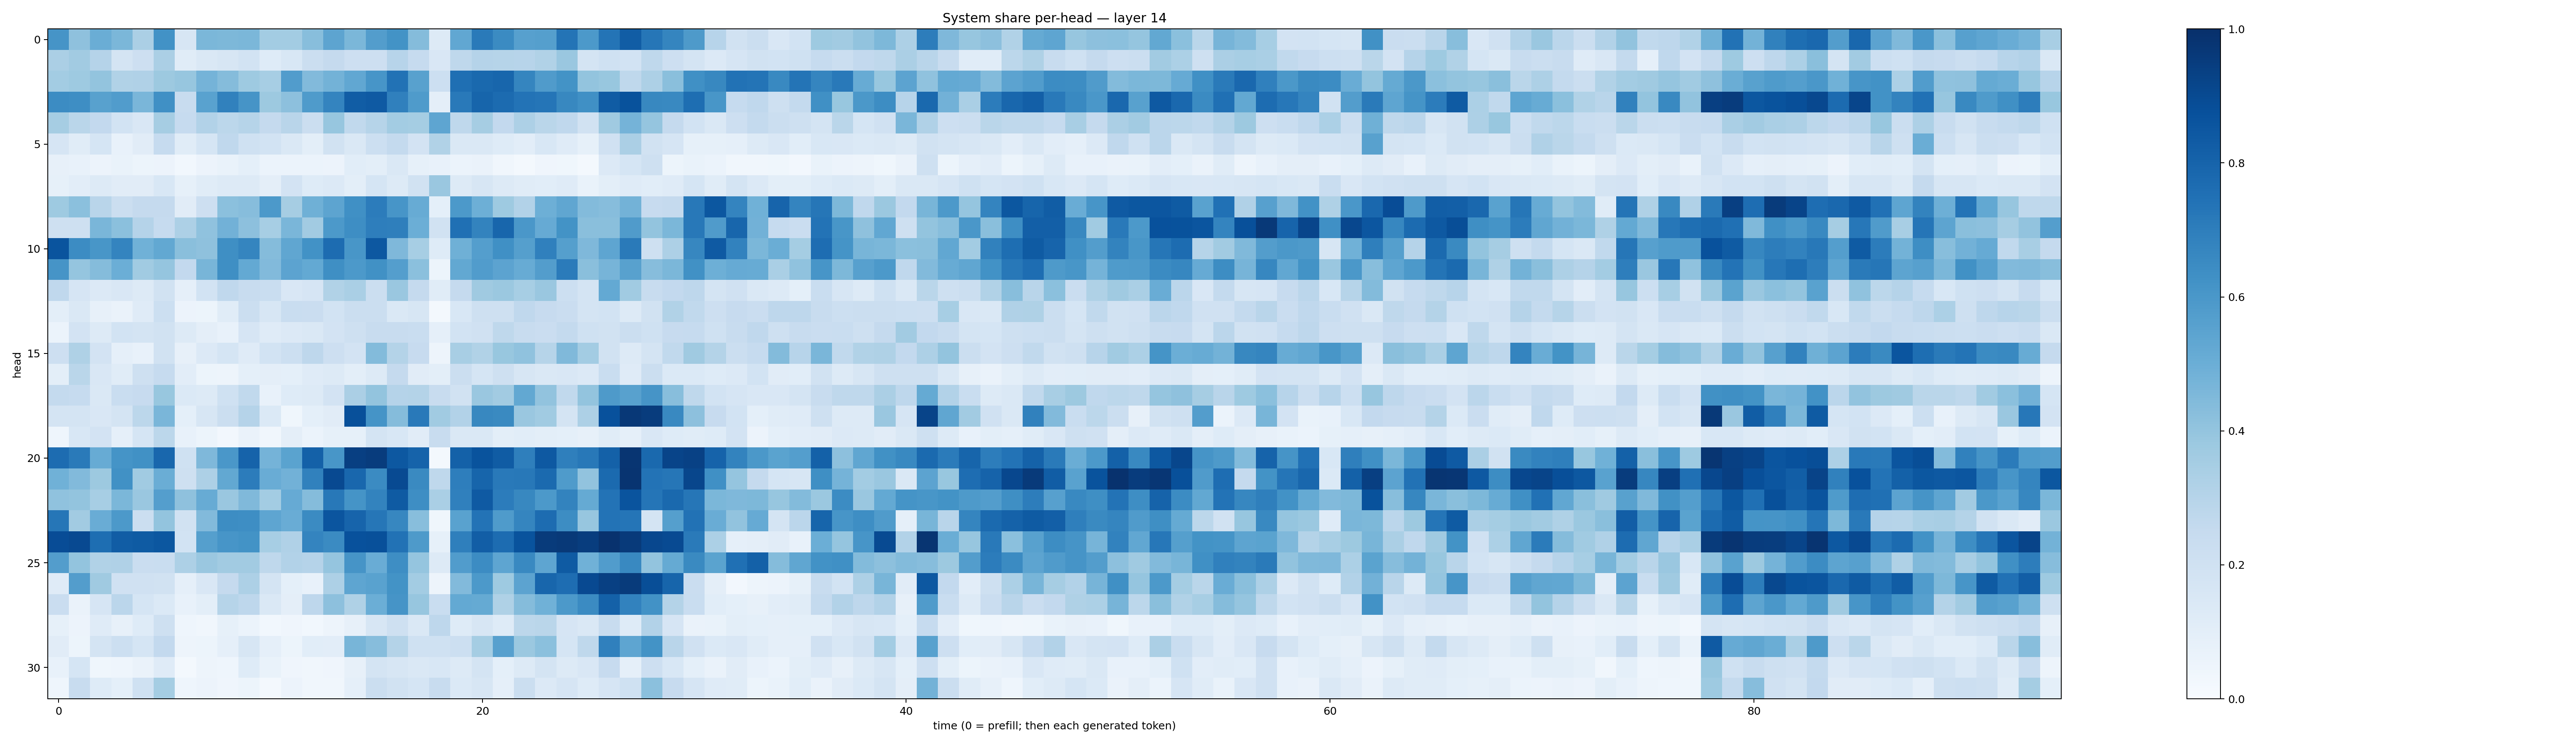

The table this chart was drawn from, first rows:
0.61294866, 0.41378224, 0.5032451, 0.45823973, 0.335671, 0.62199825, 0.16105501, 0.45950547, 0.45347863, 0.4583296, 0.35650316, 0.3556727, 0.42880908, 0.54222876, 0.4570552, 0.57171535, 0.6176737, 0.4367092, 0.12888487, 0.528726, 0.7146722, 0.6494868, 0.55859727, 0.5639472
0.3353, 0.3622, 0.3039, 0.1751, 0.2139, 0.3358, 0.116, 0.1475, 0.1581, 0.1852, 0.1217, 0.1557, 0.2265, 0.2526, 0.2129, 0.2147, 0.2944, 0.2464, 0.1509, 0.273, 0.3036, 0.3, 0.2934, 0.3161
0.3575, 0.3746, 0.4017, 0.3159, 0.3176, 0.3785, 0.392, 0.4741, 0.4373, 0.3723, 0.3472, 0.5775, 0.4433, 0.4767, 0.5306, 0.6072, 0.7459, 0.5562, 0.2164, 0.7555, 0.7801, 0.7915, 0.6714, 0.5788
0.6445, 0.6392, 0.5557, 0.5755, 0.4614, 0.6311, 0.2362, 0.5513, 0.6859, 0.6118, 0.3769, 0.4145, 0.5827, 0.6727, 0.8273, 0.8392, 0.689, 0.5844, 0.09702, 0.7172, 0.7938, 0.7696, 0.7399, 0.7321
0.3477, 0.2854, 0.2602, 0.1857, 0.1514, 0.3485, 0.2477, 0.3091, 0.279, 0.3006, 0.2527, 0.2916, 0.2201, 0.3924, 0.2622, 0.2997, 0.358, 0.3519, 0.5373, 0.2719, 0.3509, 0.2593, 0.3248, 0.2858
0.165, 0.1146, 0.1689, 0.07699, 0.1103, 0.2484, 0.1139, 0.1689, 0.2657, 0.2002, 0.1868, 0.1484, 0.09864, 0.1917, 0.1465, 0.215, 0.2573, 0.1822, 0.315, 0.1424, 0.1479, 0.1226, 0.1045, 0.1533
0.08101, 0.07641, 0.0584, 0.06759, 0.05373, 0.05843, 0.02844, 0.05502, 0.06965, 0.0909, 0.06002, 0.06115, 0.05876, 0.0572, 0.1062, 0.09933, 0.146, 0.08387, 0.07613, 0.06039, 0.06386, 0.03312, 0.02267, 0.03959
0.08486, 0.1024, 0.1319, 0.1132, 0.111, 0.1558, 0.08512, 0.1167, 0.1295, 0.1308, 0.09627, 0.183, 0.1227, 0.1367, 0.09853, 0.1702, 0.1315, 0.1934, 0.3855, 0.1296, 0.1577, 0.1276, 0.1151, 0.108
0.3722, 0.4188, 0.293, 0.2193, 0.252, 0.2539, 0.11, 0.2116, 0.4215, 0.4324, 0.5914, 0.3512, 0.4914, 0.5427, 0.6299, 0.7039, 0.6078, 0.5095, 0.09078, 0.5913, 0.493, 0.3714, 0.3096, 0.4951
0.2075, 0.2103, 0.461, 0.4216, 0.302, 0.2499, 0.3266, 0.4083, 0.4818, 0.4178, 0.3462, 0.4638, 0.3628, 0.5907, 0.6394, 0.6983, 0.6936, 0.4984, 0.1951, 0.7507, 0.6784, 0.7912, 0.599, 0.5142
0.863, 0.6467, 0.6025, 0.6725, 0.4861, 0.5251, 0.422, 0.4124, 0.6349, 0.6705, 0.4349, 0.5345, 0.6219, 0.7689, 0.6051, 0.8463, 0.4507, 0.3469, 0.1238, 0.4888, 0.5682, 0.6327, 0.5659, 0.689
0.6116, 0.3963, 0.4349, 0.4971, 0.3642, 0.3961, 0.2607, 0.4659, 0.635, 0.5233, 0.4437, 0.5434, 0.5201, 0.6333, 0.5922, 0.6286, 0.5668, 0.418, 0.05225, 0.5245, 0.5763, 0.5456, 0.5105, 0.5721
0.2672, 0.1675, 0.1363, 0.1509, 0.1279, 0.1943, 0.08952, 0.1866, 0.2692, 0.2364, 0.2322, 0.1513, 0.1671, 0.3155, 0.3398, 0.2247, 0.3847, 0.2532, 0.1149, 0.251, 0.3687, 0.3827, 0.3472, 0.3854
0.09821, 0.1482, 0.08082, 0.06453, 0.1195, 0.216, 0.05597, 0.05466, 0.1153, 0.2232, 0.1621, 0.2318, 0.2282, 0.186, 0.2197, 0.2195, 0.1467, 0.159, 0.01906, 0.1538, 0.204, 0.2047, 0.2673, 0.2456
0.062, 0.1813, 0.1313, 0.1848, 0.1731, 0.1937, 0.127, 0.09676, 0.07728, 0.1664, 0.1205, 0.1355, 0.1413, 0.1799, 0.2089, 0.2366, 0.2373, 0.234, 0.08604, 0.1873, 0.1958, 0.2717, 0.235, 0.2274
0.2131, 0.3231, 0.183, 0.08843, 0.07407, 0.1942, 0.07829, 0.1356, 0.1688, 0.1192, 0.1855, 0.2152, 0.2734, 0.2125, 0.1822, 0.4412, 0.3078, 0.2456, 0.04846, 0.34, 0.3163, 0.3903, 0.4066, 0.2972
0.1008, 0.2869, 0.1502, 0.1134, 0.2055, 0.2498, 0.1016, 0.05354, 0.04736, 0.09225, 0.09391, 0.09131, 0.1189, 0.1254, 0.09964, 0.1268, 0.2501, 0.1097, 0.0982, 0.2197, 0.1712, 0.2109, 0.1583, 0.1414
0.2553, 0.2482, 0.1462, 0.2326, 0.2435, 0.389, 0.1382, 0.1273, 0.2022, 0.2626, 0.07528, 0.1221, 0.1312, 0.1827, 0.3358, 0.402, 0.3028, 0.3079, 0.2355, 0.1935, 0.3835, 0.3631, 0.5259, 0.403
0.1748, 0.1767, 0.1495, 0.1778, 0.2782, 0.4635, 0.09034, 0.1616, 0.2256, 0.3027, 0.1372, 0.03622, 0.09102, 0.1114, 0.8767, 0.6165, 0.4346, 0.7151, 0.3663, 0.3094, 0.6622, 0.6525, 0.3843, 0.3654
0.0435, 0.1553, 0.1801, 0.08641, 0.1705, 0.2779, 0.07061, 0.05273, 0.02702, 0.06445, 0.03259, 0.09592, 0.06131, 0.0834, 0.0829, 0.1726, 0.1532, 0.1125, 0.2356, 0.1414, 0.1447, 0.09997, 0.107, 0.09931
0.7666, 0.7144, 0.5114, 0.6158, 0.6282, 0.788, 0.1995, 0.4525, 0.5985, 0.8044, 0.474, 0.5484, 0.8088, 0.6054, 0.9395, 0.9508, 0.8467, 0.8043, 0.02326, 0.8111, 0.8668, 0.8314, 0.6949, 0.8408
0.4861, 0.4443, 0.3761, 0.6274, 0.3644, 0.5012, 0.2073, 0.326, 0.5235, 0.7048, 0.5058, 0.4817, 0.6848, 0.9012, 0.7867, 0.6503, 0.8964, 0.6546, 0.2724, 0.6965, 0.7939, 0.7164, 0.7216, 0.7747
0.4093, 0.4013, 0.3445, 0.458, 0.3857, 0.5677, 0.412, 0.5094, 0.3854, 0.449, 0.3558, 0.5141, 0.4342, 0.7211, 0.6142, 0.6759, 0.8338, 0.6403, 0.337, 0.6885, 0.8362, 0.7036, 0.6603, 0.5937
0.7293, 0.3617, 0.506, 0.5927, 0.2252, 0.3995, 0.194, 0.4442, 0.6425, 0.6403, 0.5371, 0.507, 0.652, 0.8558, 0.8002, 0.7266, 0.6671, 0.4291, 0.03728, 0.5528, 0.7405, 0.5843, 0.6684, 0.7679
0.8905, 0.9015, 0.7599, 0.828, 0.8357, 0.8514, 0.1839, 0.5629, 0.6073, 0.6206, 0.3439, 0.3173, 0.6737, 0.6496, 0.8717, 0.8778, 0.7451, 0.5889, 0.08297, 0.6937, 0.8233, 0.7677, 0.8638, 0.9542
0.5712, 0.3991, 0.3131, 0.3191, 0.2268, 0.2344, 0.3249, 0.385, 0.3596, 0.3603, 0.2704, 0.3088, 0.3025, 0.3971, 0.6106, 0.506, 0.6398, 0.3947, 0.1282, 0.5765, 0.6458, 0.5374, 0.6577, 0.5356
0.1188, 0.5724, 0.3699, 0.1956, 0.1991, 0.1926, 0.08847, 0.1485, 0.2512, 0.3274, 0.1756, 0.09311, 0.07199, 0.3244, 0.5368, 0.5526, 0.6209, 0.3583, 0.04961, 0.4452, 0.5917, 0.3729, 0.5466, 0.7911
0.2287, 0.06533, 0.1656, 0.285, 0.1716, 0.1405, 0.07183, 0.09856, 0.297, 0.2753, 0.1416, 0.09475, 0.2736, 0.4176, 0.3216, 0.4979, 0.6098, 0.394, 0.2342, 0.5227, 0.5185, 0.3219, 0.4343, 0.4862
0.08256, 0.05508, 0.1206, 0.08147, 0.1215, 0.204, 0.04347, 0.0335, 0.08427, 0.0603, 0.02921, 0.04292, 0.03121, 0.0477, 0.07898, 0.1587, 0.2068, 0.1455, 0.2751, 0.1215, 0.1594, 0.1241, 0.2801, 0.288
0.1127, 0.05147, 0.1779, 0.2185, 0.1696, 0.2586, 0.04857, 0.0541, 0.08889, 0.1635, 0.0863, 0.05243, 0.1067, 0.1024, 0.4649, 0.4334, 0.3069, 0.2005, 0.201, 0.2155, 0.3548, 0.5615, 0.3808, 0.4186
0.07736, 0.1689, 0.03669, 0.04503, 0.06594, 0.1204, 0.02013, 0.04698, 0.04621, 0.1223, 0.06879, 0.03968, 0.03338, 0.04137, 0.08089, 0.176, 0.1599, 0.1451, 0.1549, 0.1317, 0.1745, 0.09066, 0.1305, 0.1727
0.04303, 0.2359, 0.122, 0.09079, 0.2016, 0.3523, 0.04356, 0.05817, 0.04057, 0.05269, 0.01722, 0.0564, 0.03173, 0.03454, 0.08924, 0.2215, 0.1929, 0.1685, 0.2418, 0.1397, 0.163, 0.0873, 0.2265, 0.1331
